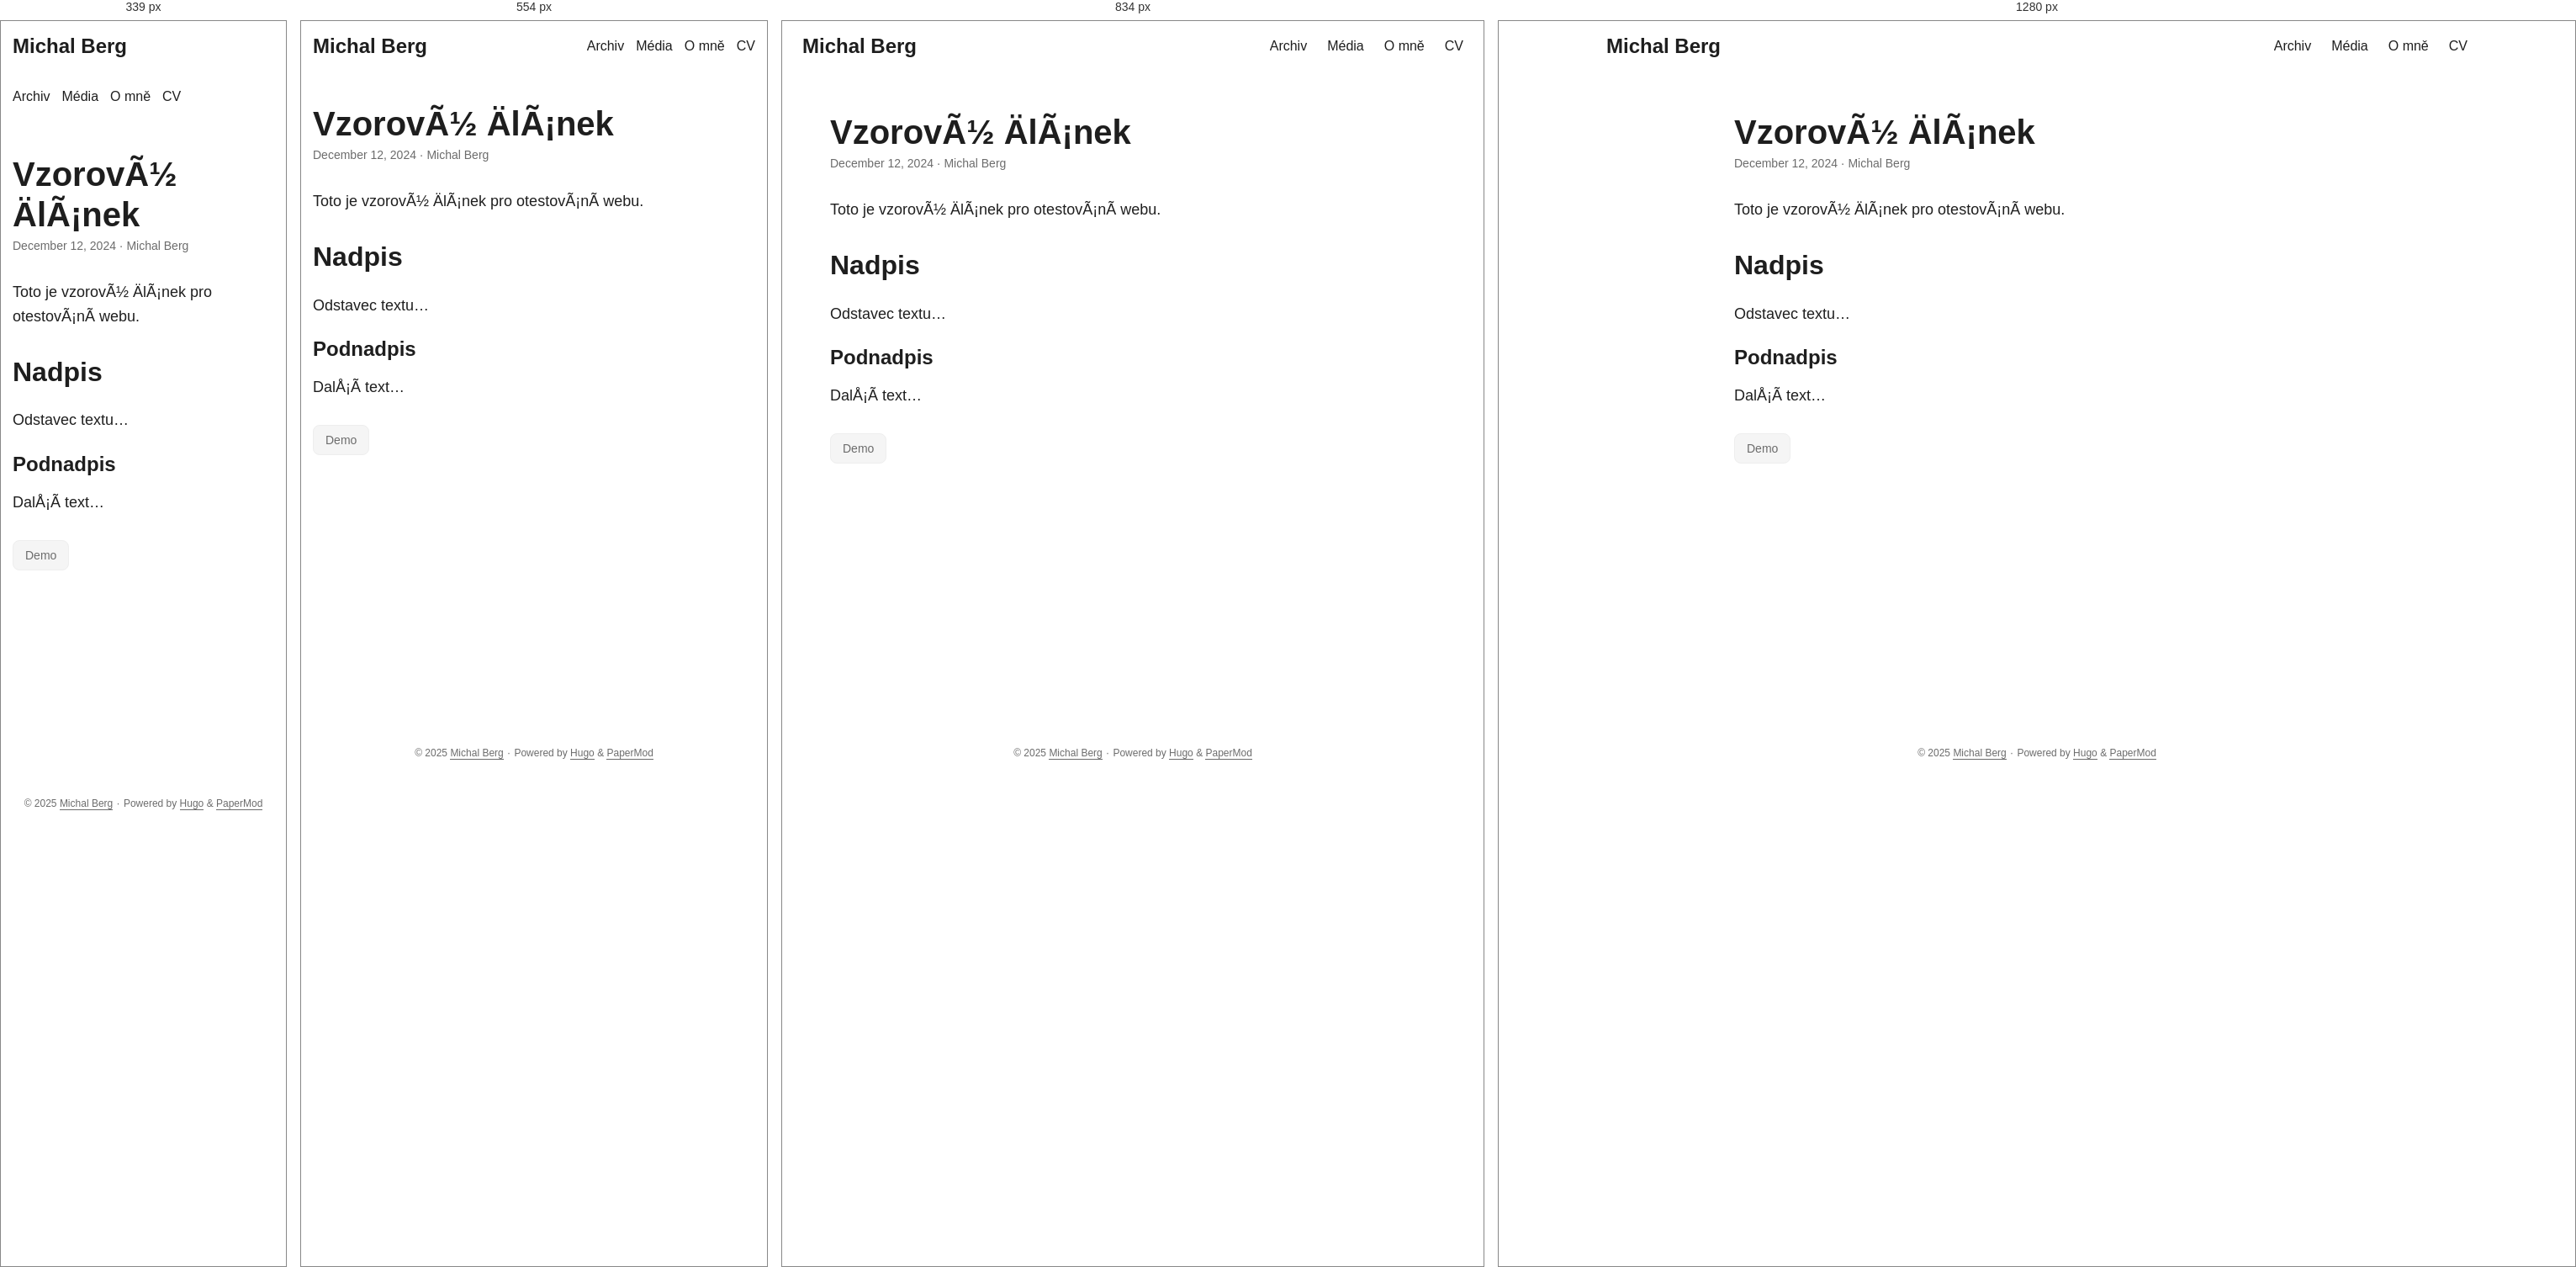
Rendered at 339 px, 554 px, 834 px and 1280 px, left to right.

<!-- file: index.html -->
<!DOCTYPE html>
<html lang="en" dir="auto" data-theme="auto">

<head><script src="/livereload.js?mindelay=10&amp;v=2&amp;port=&amp;path=livereload" data-no-instant defer></script><meta charset="utf-8">
<meta http-equiv="X-UA-Compatible" content="IE=edge">
<meta name="viewport" content="width=device-width, initial-scale=1, shrink-to-fit=no">
<meta name="robots" content="noindex, nofollow">
<title>VzorovÃ½ ÄlÃ¡nek | Michal Berg</title>
<meta name="keywords" content="demo">
<meta name="description" content="Toto je vzorovÃ½ ÄlÃ¡nek pro otestovÃ¡nÃ­ webu.
Nadpis
Odstavec textu&hellip;
Podnadpis
DalÅ¡Ã­ text&hellip;">
<meta name="author" content="Michal Berg">
<link rel="canonical" href="//localhost/vzorovy-clanek/">
<link crossorigin="anonymous" href="/assets/css/stylesheet.343cc480b9ffc8f04ccbe5e968ad674880cab773ec19905e93033065c1e7a804.css" integrity="sha256-NDzEgLn/yPBMy&#43;XpaK1nSIDKt3PsGZBekwMwZcHnqAQ=" rel="preload stylesheet" as="style">
<link rel="icon" href="//localhost/favicon.ico">
<link rel="icon" type="image/png" sizes="16x16" href="//localhost/favicon-16x16.png">
<link rel="icon" type="image/png" sizes="32x32" href="//localhost/favicon-32x32.png">
<link rel="apple-touch-icon" href="//localhost/apple-touch-icon.png">
<link rel="mask-icon" href="//localhost/safari-pinned-tab.svg">
<meta name="theme-color" content="#2e2e33">
<meta name="msapplication-TileColor" content="#2e2e33">
<link rel="alternate" hreflang="en" href="//localhost/vzorovy-clanek/">
<noscript>
    <style>
        #theme-toggle,
        .top-link {
            display: none;
        }

    </style>
    <style>
        @media (prefers-color-scheme: dark) {
            :root {
                --theme: rgb(29, 30, 32);
                --entry: rgb(46, 46, 51);
                --primary: rgb(218, 218, 219);
                --secondary: rgb(155, 156, 157);
                --tertiary: rgb(65, 66, 68);
                --content: rgb(196, 196, 197);
                --code-block-bg: rgb(46, 46, 51);
                --code-bg: rgb(55, 56, 62);
                --border: rgb(51, 51, 51);
                color-scheme: dark;
            }

            .list {
                background: var(--theme);
            }

            .toc {
                background: var(--entry);
            }
        }

        @media (prefers-color-scheme: light) {
            .list::-webkit-scrollbar-thumb {
                border-color: var(--code-bg);
            }
        }

    </style>
</noscript>
<script>
    if (localStorage.getItem("pref-theme") === "dark") {
        document.querySelector("html").dataset.theme = 'dark';
    } else if (localStorage.getItem("pref-theme") === "light") {
       document.querySelector("html").dataset.theme = 'light';
    } else if (window.matchMedia('(prefers-color-scheme: dark)').matches) {
        document.querySelector("html").dataset.theme = 'dark';
    } else {
        document.querySelector("html").dataset.theme = 'light';
    }

</script>
</head>
<body id="top">
    <header class="header">
    <nav class="nav">
        <div class="logo">
            <a href="//localhost/" accesskey="h" title="Michal Berg (Alt + H)">Michal Berg</a>
            <div class="logo-switches">
                <button id="theme-toggle" accesskey="t" title="(Alt + T)" aria-label="Toggle theme">
                    <svg id="moon" xmlns="http://www.w3.org/2000/svg" width="24" height="18" viewBox="0 0 24 24"
                        fill="none" stroke="currentColor" stroke-width="2" stroke-linecap="round"
                        stroke-linejoin="round">
                        <path d="M21 12.79A9 9 0 1 1 11.21 3 7 7 0 0 0 21 12.79z"></path>
                    </svg>
                    <svg id="sun" xmlns="http://www.w3.org/2000/svg" width="24" height="18" viewBox="0 0 24 24"
                        fill="none" stroke="currentColor" stroke-width="2" stroke-linecap="round"
                        stroke-linejoin="round">
                        <circle cx="12" cy="12" r="5"></circle>
                        <line x1="12" y1="1" x2="12" y2="3"></line>
                        <line x1="12" y1="21" x2="12" y2="23"></line>
                        <line x1="4.22" y1="4.22" x2="5.64" y2="5.64"></line>
                        <line x1="18.36" y1="18.36" x2="19.78" y2="19.78"></line>
                        <line x1="1" y1="12" x2="3" y2="12"></line>
                        <line x1="21" y1="12" x2="23" y2="12"></line>
                        <line x1="4.22" y1="19.78" x2="5.64" y2="18.36"></line>
                        <line x1="18.36" y1="5.64" x2="19.78" y2="4.22"></line>
                    </svg>
                </button>
            </div>
        </div>
        <ul id="menu">
            <li>
                <a href="//localhost/archiv/" title="Archiv">
                    <span>Archiv</span>
                </a>
            </li>
            <li>
                <a href="//localhost/sources/" title="Média">
                    <span>Média</span>
                </a>
            </li>
            <li>
                <a href="//localhost/o-mne/" title="O mně">
                    <span>O mně</span>
                </a>
            </li>
            <li>
                <a href="//localhost/cv/" title="CV">
                    <span>CV</span>
                </a>
            </li>
        </ul>
    </nav>
</header>
<main class="main">

<article class="post-single">
  <header class="post-header">
    
    <h1 class="post-title entry-hint-parent">
      VzorovÃ½ ÄlÃ¡nek
    </h1>
    <div class="post-meta"><span title='2024-12-12 00:00:00 +0000 UTC'>December 12, 2024</span>&nbsp;·&nbsp;<span>Michal Berg</span>

</div>
  </header> 
  <div class="post-content"><p>Toto je vzorovÃ½ ÄlÃ¡nek pro otestovÃ¡nÃ­ webu.</p>
<h2 id="nadpis">Nadpis<a hidden class="anchor" aria-hidden="true" href="#nadpis">#</a></h2>
<p>Odstavec textu&hellip;</p>
<h3 id="podnadpis">Podnadpis<a hidden class="anchor" aria-hidden="true" href="#podnadpis">#</a></h3>
<p>DalÅ¡Ã­ text&hellip;</p>


  </div>

  <footer class="post-footer">
    <ul class="post-tags">
      <li><a href="//localhost/tags/demo/">Demo</a></li>
    </ul>
  </footer>
</article>
    </main>
    
<footer class="footer">
        <span>&copy; 2025 <a href="//localhost/">Michal Berg</a></span> · 

    <span>
        Powered by
        <a href="https://gohugo.io/" rel="noopener noreferrer" target="_blank">Hugo</a> &
        <a href="https://github.com/adityatelange/hugo-PaperMod/" rel="noopener" target="_blank">PaperMod</a>
    </span>
</footer>
<a href="#top" aria-label="go to top" title="Go to Top (Alt + G)" class="top-link" id="top-link" accesskey="g">
    <svg xmlns="http://www.w3.org/2000/svg" viewBox="0 0 12 6" fill="currentColor">
        <path d="M12 6H0l6-6z" />
    </svg>
</a>

<script>
    let menu = document.getElementById('menu');
    if (menu) {
        
        const scrollPosition = localStorage.getItem("menu-scroll-position");
        if (scrollPosition) {
            menu.scrollLeft = parseInt(scrollPosition, 10);
        }
        
        menu.onscroll = function () {
            localStorage.setItem("menu-scroll-position", menu.scrollLeft);
        }
    }

    document.querySelectorAll('a[href^="#"]').forEach(anchor => {
        anchor.addEventListener("click", function (e) {
            e.preventDefault();
            var id = this.getAttribute("href").substr(1);
            if (!window.matchMedia('(prefers-reduced-motion: reduce)').matches) {
                document.querySelector(`[id='${decodeURIComponent(id)}']`).scrollIntoView({
                    behavior: "smooth"
                });
            } else {
                document.querySelector(`[id='${decodeURIComponent(id)}']`).scrollIntoView();
            }
            if (id === "top") {
                history.replaceState(null, null, " ");
            } else {
                history.pushState(null, null, `#${id}`);
            }
        });
    });

</script>
<script>
    var mybutton = document.getElementById("top-link");
    window.onscroll = function () {
        if (document.body.scrollTop > 800 || document.documentElement.scrollTop > 800) {
            mybutton.style.visibility = "visible";
            mybutton.style.opacity = "1";
        } else {
            mybutton.style.visibility = "hidden";
            mybutton.style.opacity = "0";
        }
    };

</script>
<script>
    document.getElementById("theme-toggle").addEventListener("click", () => {
        const html = document.querySelector("html");
        if (html.dataset.theme === "dark") {
            html.dataset.theme = 'light';
            localStorage.setItem("pref-theme", 'light');
        } else {
            html.dataset.theme = 'dark';
            localStorage.setItem("pref-theme", 'dark');
        }
    })

</script>
</body>

</html>


/* @media block from stylesheet.343cc480b9ffc8f04ccbe5e968ad674880cab773ec19905e93033065c1e7a804.css */
@media screen and (min-width:768px){::-webkit-scrollbar{width:19px;height:11px}}

/* @media block from stylesheet.343cc480b9ffc8f04ccbe5e968ad674880cab773ec19905e93033065c1e7a804.css */
@media screen and (max-width:768px){:root{--gap:14px}.profile img{transform:scale(.85)}.first-entry{min-height:260px}.archive-month{flex-direction:column}.archive-year{margin-top:20px}.footer{padding:calc((var(--footer-height) - var(--gap) - 10px)/2)var(--gap)}}

/* @media block from stylesheet.343cc480b9ffc8f04ccbe5e968ad674880cab773ec19905e93033065c1e7a804.css */
@media screen and (max-width:900px){.list .top-link{transform:translateY(-5rem)}}

/* @media block from stylesheet.343cc480b9ffc8f04ccbe5e968ad674880cab773ec19905e93033065c1e7a804.css */
@media screen and (max-width:340px){.share-buttons{justify-content:unset}}